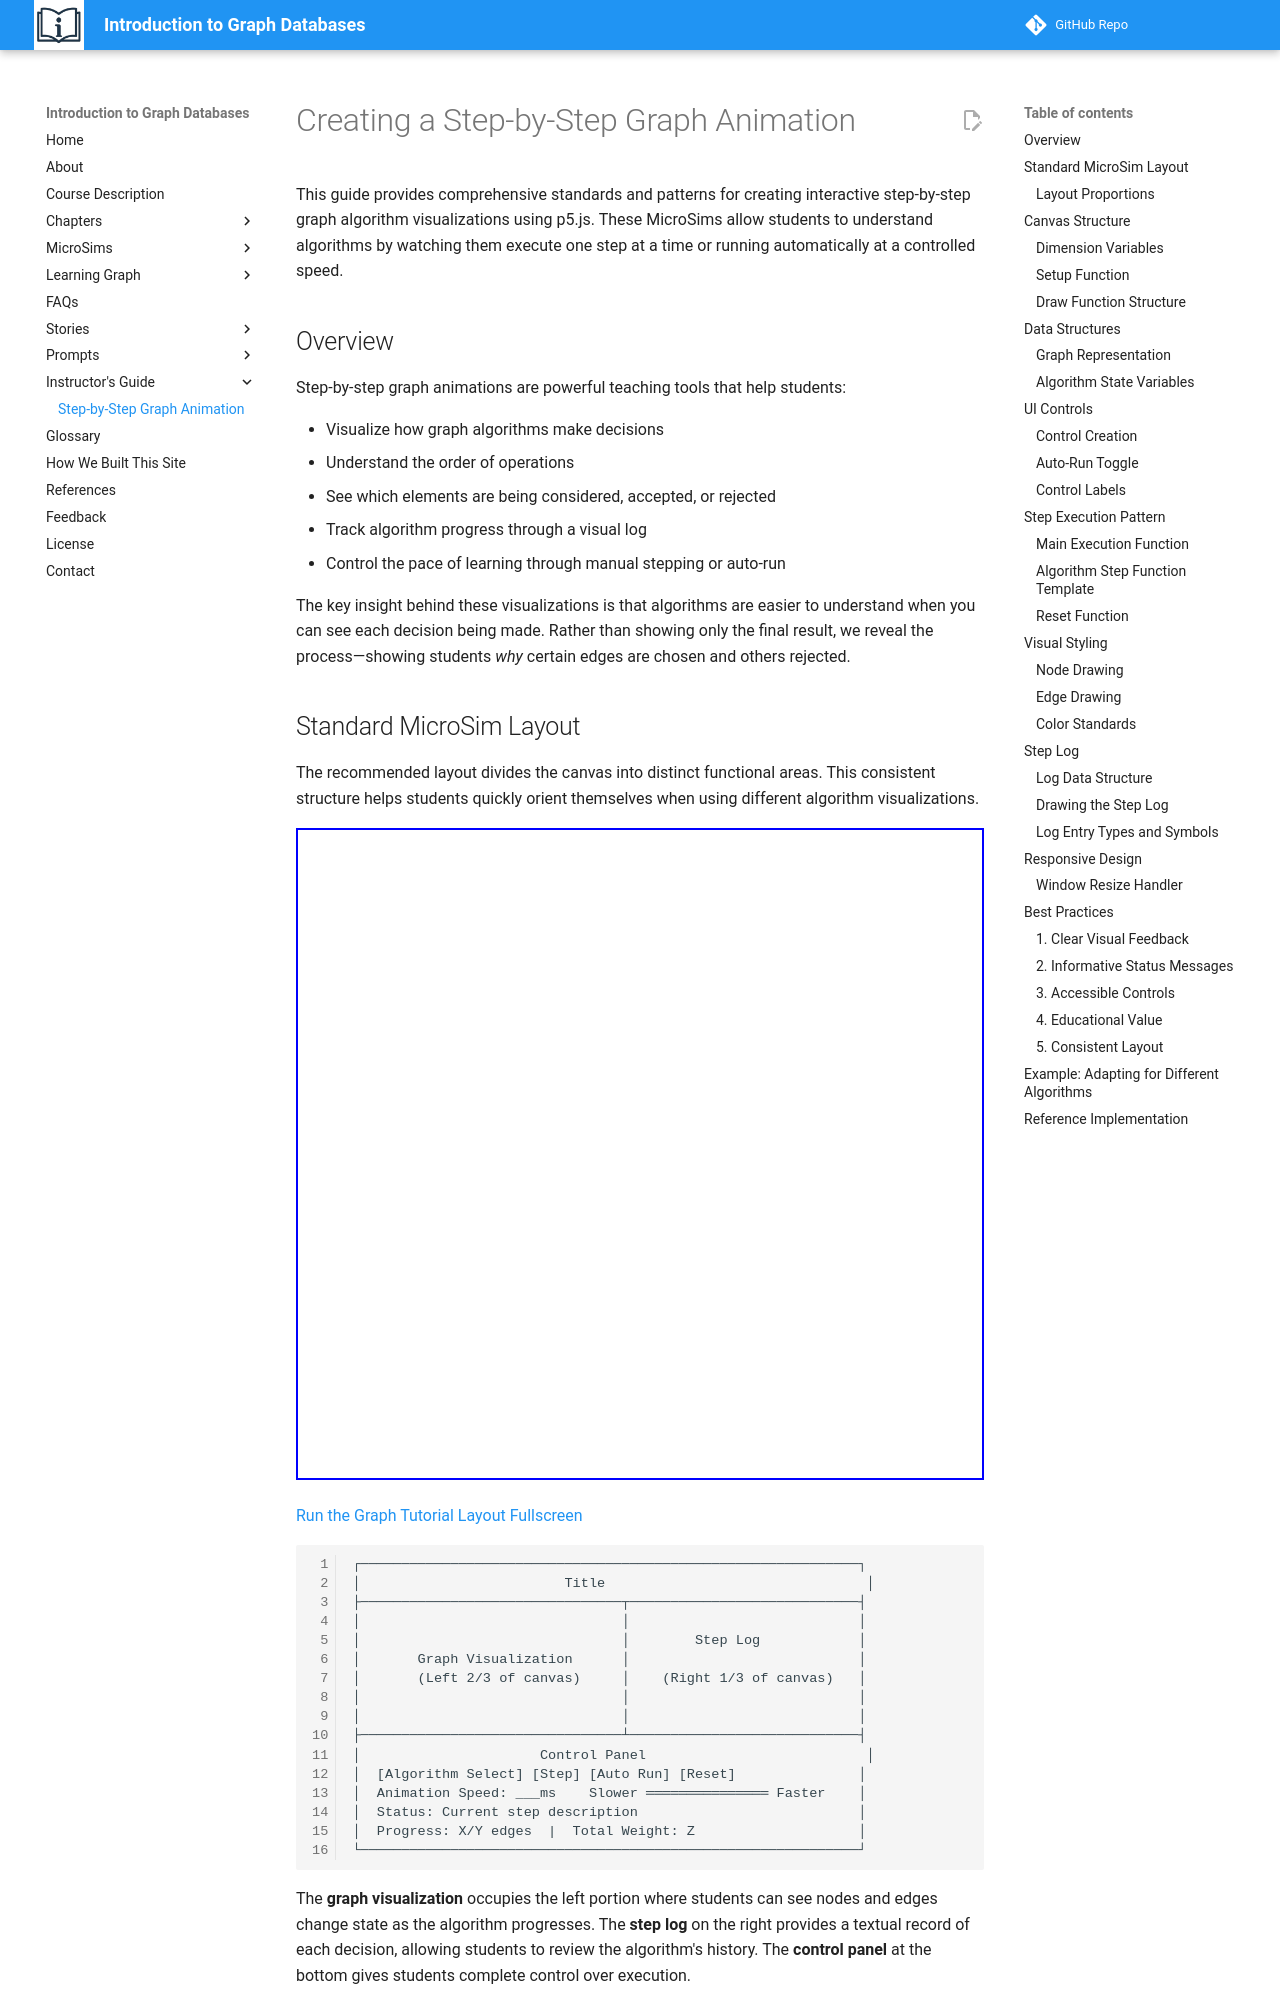

repository: dmccreary/intro-to-graph · page: instructors-guide/creating-a-step-by-step-graph-animation/index.html · generator: mkdocs

# Creating a Step-by-Step Graph Animation

This guide provides comprehensive standards and patterns for creating interactive step-by-step graph algorithm visualizations using p5.js. These MicroSims allow students to understand algorithms by watching them execute one step at a time or running automatically at a controlled speed.

## Overview

Step-by-step graph animations are powerful teaching tools that help students:

- Visualize how graph algorithms make decisions
- Understand the order of operations
- See which elements are being considered, accepted, or rejected
- Track algorithm progress through a visual log
- Control the pace of learning through manual stepping or auto-run

The key insight behind these visualizations is that algorithms are easier to understand when you can see each decision being made. Rather than showing only the final result, we reveal the process—showing students *why* certain edges are chosen and others rejected.

## Standard MicroSim Layout



The recommended layout divides the canvas into distinct functional areas. This consistent structure helps students quickly orient themselves when using different algorithm visualizations.
<iframe src="../sims/graph-tutorial-layout/main.html" height="652px" width="100%" scrolling="no"></iframe>
[Run the Graph Tutorial Layout Fullscreen](../sims/graph-tutorial-layout/main.html)

```
┌─────────────────────────────────────────────────────────────┐
│                         Title                                │
├────────────────────────────────┬────────────────────────────┤
│                                │                            │
│                                │        Step Log            │
│       Graph Visualization      │                            │
│       (Left 2/3 of canvas)     │    (Right 1/3 of canvas)   │
│                                │                            │
│                                │                            │
├────────────────────────────────┴────────────────────────────┤
│                      Control Panel                           │
│  [Algorithm Select] [Step] [Auto Run] [Reset]               │
│  Animation Speed: ___ms    Slower ═══════════════ Faster    │
│  Status: Current step description                           │
│  Progress: X/Y edges  |  Total Weight: Z                    │
└─────────────────────────────────────────────────────────────┘
```

The **graph visualization** occupies the left portion where students can see nodes and edges change state as the algorithm progresses. The **step log** on the right provides a textual record of each decision, allowing students to review the algorithm's history. The **control panel** at the bottom gives students complete control over execution.
